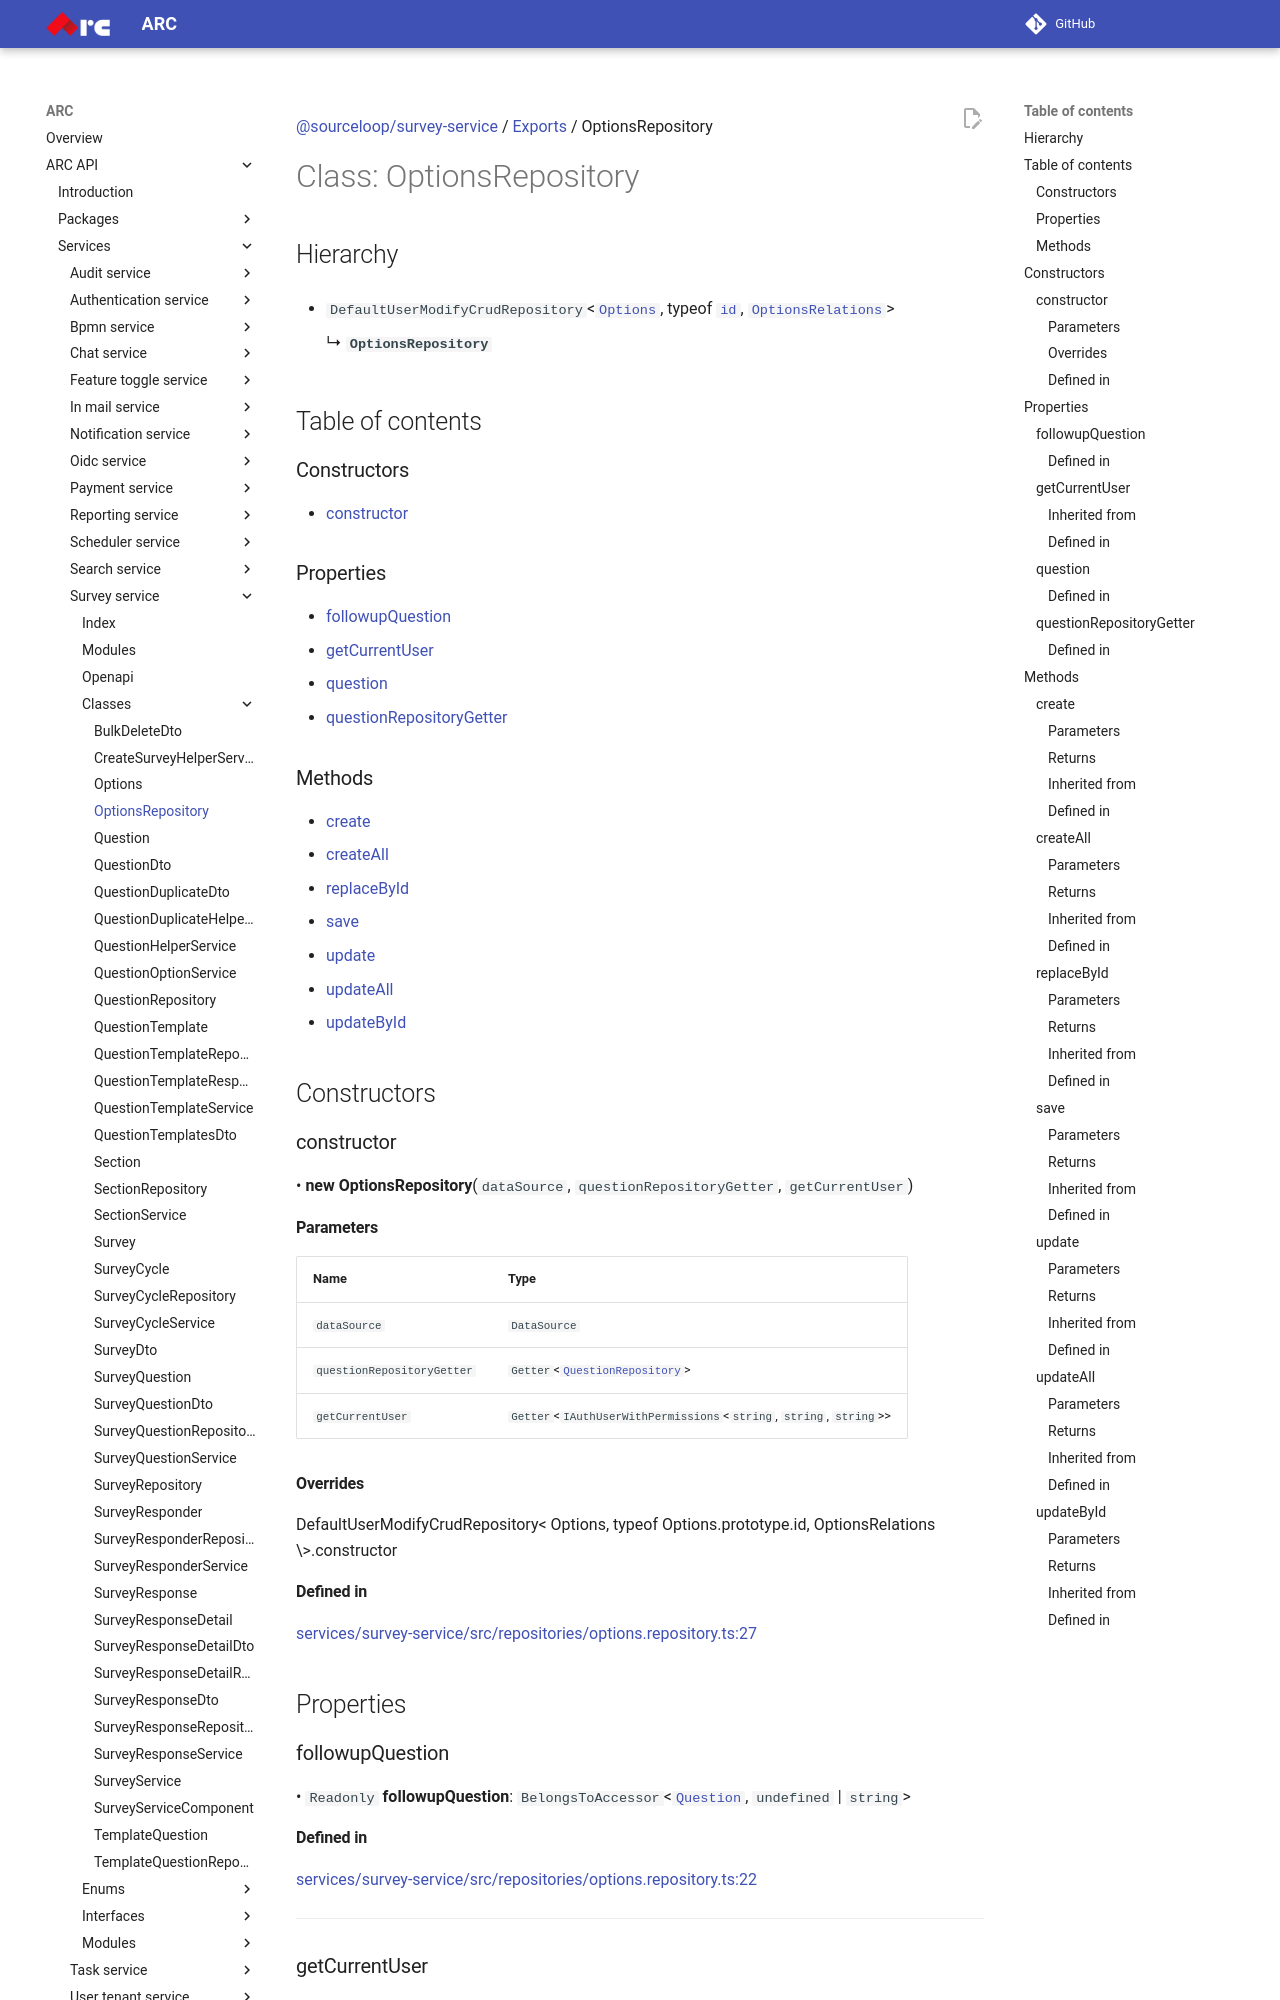

repository: sourcefuse/arc-docs · page: arc-api-docs/services/survey-service/classes/OptionsRepository/index.html · generator: mkdocs

[@sourceloop/survey-service](../README.md) / [Exports](../modules.md) / OptionsRepository

# Class: OptionsRepository

## Hierarchy

- `DefaultUserModifyCrudRepository`<[`Options`](Options.md), typeof [`id`](Options.md#id), [`OptionsRelations`](../interfaces/OptionsRelations.md)\>

  ↳ **`OptionsRepository`**

## Table of contents

### Constructors

- [constructor](OptionsRepository.md#constructor)

### Properties

- [followupQuestion](OptionsRepository.md#followupquestion)
- [getCurrentUser](OptionsRepository.md#getcurrentuser)
- [question](OptionsRepository.md#question)
- [questionRepositoryGetter](OptionsRepository.md#questionrepositorygetter)

### Methods

- [create](OptionsRepository.md#create)
- [createAll](OptionsRepository.md#createall)
- [replaceById](OptionsRepository.md#replacebyid)
- [save](OptionsRepository.md#save)
- [update](OptionsRepository.md#update)
- [updateAll](OptionsRepository.md#updateall)
- [updateById](OptionsRepository.md#updatebyid)

## Constructors

### constructor

• **new OptionsRepository**(`dataSource`, `questionRepositoryGetter`, `getCurrentUser`)

#### Parameters

| Name | Type |
| :------ | :------ |
| `dataSource` | `DataSource` |
| `questionRepositoryGetter` | `Getter`<[`QuestionRepository`](QuestionRepository.md)\> |
| `getCurrentUser` | `Getter`<`IAuthUserWithPermissions`<`string`, `string`, `string`\>\> |

#### Overrides

DefaultUserModifyCrudRepository&lt;
  Options,
  typeof Options.prototype.id,
  OptionsRelations
\&gt;.constructor

#### Defined in

[services/survey-service/src/repositories/options.repository.ts:27](https://github.com/sourcefuse/loopback4-microservice-catalog/blob/eb9d4d57/services/survey-service/src/repositories/options.repository.ts#L27)

## Properties
